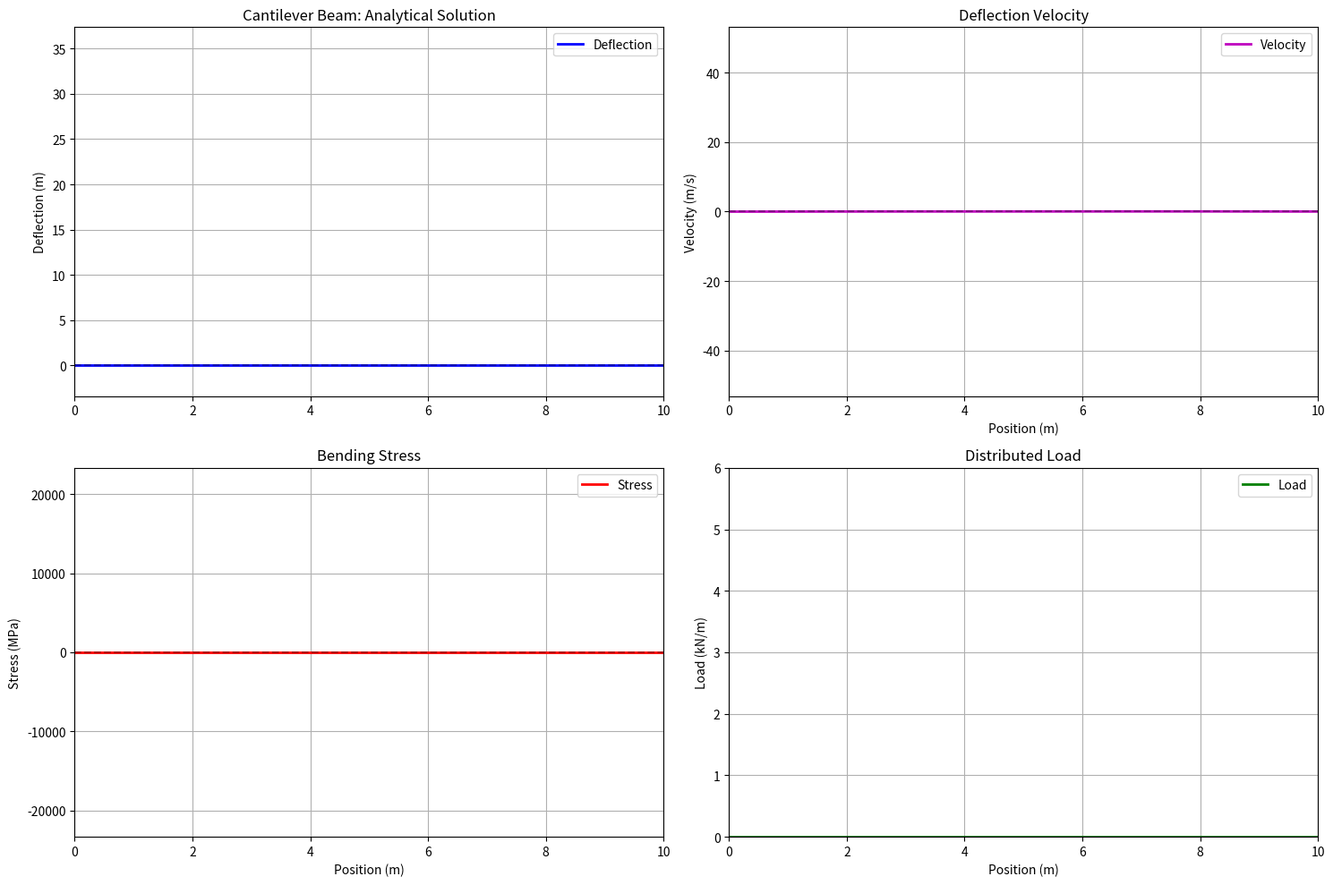
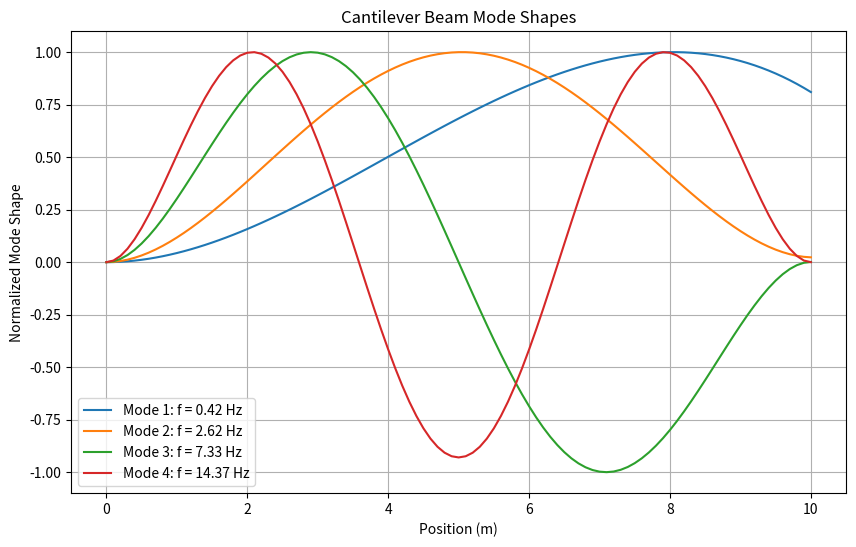

These figures' Python source, in order:
"""This is a script to test a time-varying distributed load with beam dynamics using analytical solution.

Uses separation of variables and modal analysis for the Euler-Bernoulli beam equation.

# FIXME: The physics model is entirely incorrect.

# FROM: Github Copilot, Claude Sonnet 4

"""

import numpy as np
import matplotlib.pyplot as plt
from matplotlib.animation import FuncAnimation
import scipy.integrate as integrate
from scipy.optimize import fsolve

# ------ PARAMETERS ------

# Beam length
L = 10.0

# Simulation time
T = 10.0

# Number of points and time steps
npoints, ntime_steps = 101, 500

# Beam properties (realistic steel cantilever)
rho = 7850      # Density (kg/m^3) - steel
b = 0.1         # Width (m)
h = 0.05        # Height (m)
A = b * h       # Cross-sectional area (m^2)
I = b * h**3 / 12  # Second moment of area (m^4)
E = 210e9       # Young's modulus (Pa)

# Number of modes to include
n_modes = 10

# ------ ANALYTICAL SOLUTION USING SEPARATION OF VARIABLES ------

def solve_cantilever_modes():
    """Solve for cantilever beam mode shapes and natural frequencies."""
    
    # Characteristic equation: cosh(λL)cos(λL) + 1 = 0
    def char_equation(lam):
        return np.cosh(lam * L) * np.cos(lam * L) + 1
    
    # Find roots (eigenvalues)
    lambda_n = []
    # Initial guesses for first few roots
    initial_guesses = [1.875/L, 4.694/L, 7.855/L, 10.996/L, 14.137/L]
    
    for i in range(n_modes):
        if i < len(initial_guesses):
            guess = initial_guesses[i]
        else:
            # For higher modes: λ_n ≈ (2n+1)π/(2L)
            guess = (2*i + 1) * np.pi / (2 * L)
        
        try:
            root = fsolve(char_equation, guess)[0]
            lambda_n.append(root)
        except:
            # Fallback approximation
            lambda_n.append((2*i + 1) * np.pi / (2 * L))
    
    return np.array(lambda_n)

def mode_shape(x, lam_n, L):
    """Calculate the nth mode shape for cantilever beam."""
    lam = lam_n
    
    # Constants for cantilever beam
    alpha_n = (np.sinh(lam * L) + np.sin(lam * L)) / (np.cosh(lam * L) + np.cos(lam * L))
    
    # Mode shape
    phi = (np.cosh(lam * x) - np.cos(lam * x) - 
           alpha_n * (np.sinh(lam * x) - np.sin(lam * x)))
    
    return phi

def solve_beam_analytical(q_func, x, t):
    """Solve beam dynamics using modal analysis."""
    
    print("Calculating mode shapes and frequencies...")
    
    # Get eigenvalues (λ_n)
    lambda_n = solve_cantilever_modes()
    
    # Calculate natural frequencies
    omega_n = lambda_n**2 * np.sqrt(E * I / (rho * A))
    
    # Fix the format error
    freq_hz = omega_n[:3] / (2 * np.pi)
    print(f"First 3 natural frequencies: {[f'{f:.2f}' for f in freq_hz]} Hz")
    
    # Initialize solution arrays
    w_total = np.zeros((len(t), len(x)))
    
    # Modal analysis - superposition of modes
    for n in range(n_modes):
        print(f"Processing mode {n+1}/{n_modes}...")
        
        # Calculate mode shape
        phi_n = mode_shape(x, lambda_n[n], L)
        
        # Normalize mode shape (mass normalization) - use numpy.trapz
        mass_norm = np.trapz(rho * A * phi_n**2, x)
        phi_n = phi_n / np.sqrt(mass_norm)
        
        # Calculate modal load (generalized force)
        def modal_load(t_val):
            q_t = q_func(x, t_val)
            return np.trapz(q_t * phi_n, x)
        
        # Solve modal equation: q_n''(t) + ω_n² q_n(t) = F_n(t) / M_n
        # For harmonic loading, we can solve analytically
        q_n = np.zeros(len(t))
        
        # Assume zero initial conditions
        for i, t_val in enumerate(t):
            # For sinusoidal load, use analytical solution
            # This is simplified - for general loading, use numerical integration
            F_n = modal_load(t_val)
            
            if i == 0:
                q_n[i] = 0
            else:
                # Simple integration (Newmark-β or similar would be better)
                dt = t[1] - t[0]
                # Simplified: assume constant load over timestep
                if omega_n[n] > 0:
                    # Undamped oscillator response
                    q_n[i] = (F_n / omega_n[n]**2) * (1 - np.cos(omega_n[n] * t_val))
        
        # Add contribution of this mode to total response
        for i in range(len(t)):
            w_total[i, :] += q_n[i] * phi_n
    
    return w_total, omega_n, lambda_n

def uniform_distributed_load(x, t):
    """Define a time-varying uniform distributed load."""
    q0 = 5000.0  # N/m
    
    # Gradual ramp + oscillation
    ramp = np.tanh(2 * t)
    load_magnitude = q0 * (0.5 + 0.3 * np.sin(2 * np.pi * t / T)) * ramp
    
    return np.full_like(x, load_magnitude)

# ------ SCRIPT ------

# Create grids
x = np.linspace(0, L, npoints)
t = np.linspace(0, T, ntime_steps)

print("Beam parameters:")
print(f"Length: {L} m")
print(f"Cross-section: {b} × {h} m")
print(f"E = {E/1e9:.0f} GPa, ρ = {rho} kg/m³")
print(f"EI = {E*I:.2e} N⋅m²")

# Solve using analytical method
print("\nSolving using analytical modal analysis...")
deflection, natural_freq, eigenvalues = solve_beam_analytical(uniform_distributed_load, x, t)

# Calculate velocity and stress
velocity = np.gradient(deflection, t[1] - t[0], axis=0)

# Calculate stress (bending stress at outer fiber)
stress = np.zeros_like(deflection)
dx = x[1] - x[0]
for i in range(len(t)):
    for j in range(1, len(x)-1):
        curvature = (deflection[i, j+1] - 2*deflection[i, j] + deflection[i, j-1]) / dx**2
        stress[i, j] = E * curvature * h / 2  # Outer fiber stress

print(f"\nResults:")
print(f"Max deflection: {np.max(np.abs(deflection)):.6f} m")
print(f"Max velocity: {np.max(np.abs(velocity)):.6f} m/s")
print(f"Max stress: {np.max(np.abs(stress))/1e6:.2f} MPa")
print(f"Deflection at tip: {deflection[-1, -1]:.6f} m")

# ------ PLOTTING ------

fig, ((ax1, ax2), (ax3, ax4)) = plt.subplots(2, 2, figsize=(15, 10))

# Initialize lines
line1, = ax1.plot(x, deflection[0, :], 'b-', linewidth=2, label='Deflection')
ax1.axhline(y=0, color='k', linestyle='--', alpha=0.3)

line2, = ax2.plot(x, velocity[0, :], 'm-', linewidth=2, label='Velocity')
ax2.axhline(y=0, color='k', linestyle='--', alpha=0.3)

line3, = ax3.plot(x, stress[0, :]/1e6, 'r-', linewidth=2, label='Stress')
ax3.axhline(y=0, color='k', linestyle='--', alpha=0.3)

line4, = ax4.plot(x, uniform_distributed_load(x, t[0])/1000, 'g-', linewidth=2, label='Load')

# Set up axes
ax1.set_ylabel('Deflection (m)')
ax1.set_title('Cantilever Beam: Analytical Solution')
ax1.grid(True)
ax1.legend()

ax2.set_ylabel('Velocity (m/s)')
ax2.set_title('Deflection Velocity')
ax2.set_xlabel('Position (m)')
ax2.grid(True)
ax2.legend()

ax3.set_ylabel('Stress (MPa)')
ax3.set_title('Bending Stress')
ax3.set_xlabel('Position (m)')
ax3.grid(True)
ax3.legend()

ax4.set_ylabel('Load (kN/m)')
ax4.set_title('Distributed Load')
ax4.set_xlabel('Position (m)')
ax4.grid(True)
ax4.legend()

# Set proper y-limits
max_defl = np.max(np.abs(deflection))
max_vel = np.max(np.abs(velocity))
max_stress = np.max(np.abs(stress)) / 1e6

ax1.set_ylim(-max_defl*0.1, max_defl*1.1)
ax2.set_ylim(-max_vel*1.1, max_vel*1.1)
ax3.set_ylim(-max_stress*1.1, max_stress*1.1)
ax4.set_ylim(0, 6)

for ax in [ax1, ax2, ax3, ax4]:
    ax.set_xlim(0, L)

def update(frame):
    if frame < len(t):
        line1.set_ydata(deflection[frame, :])
        line2.set_ydata(velocity[frame, :])
        line3.set_ydata(stress[frame, :] / 1e6)
        line4.set_ydata(uniform_distributed_load(x, t[frame]) / 1000)
        
        fig.suptitle(f'Cantilever Beam Analytical Solution - Time: {t[frame]:.2f} s\n'
                    f'Max deflection: {np.max(np.abs(deflection[frame, :])):.4f} m', 
                    fontsize=12)
    
    return line1, line2, line3, line4

# Create animation
ani = FuncAnimation(fig, update, frames=len(t), interval=50, blit=False, repeat=True)
plt.tight_layout()

# Show mode shapes
fig2, ax_modes = plt.subplots(figsize=(10, 6))
lambda_n = eigenvalues
for i in range(min(4, n_modes)):
    phi = mode_shape(x, lambda_n[i], L)
    phi = phi / np.max(np.abs(phi))  # Normalize for plotting
    ax_modes.plot(x, phi, label=f'Mode {i+1}: f = {natural_freq[i]/(2*np.pi):.2f} Hz')

ax_modes.set_xlabel('Position (m)')
ax_modes.set_ylabel('Normalized Mode Shape')
ax_modes.set_title('Cantilever Beam Mode Shapes')
ax_modes.grid(True)
ax_modes.legend()

plt.show()
